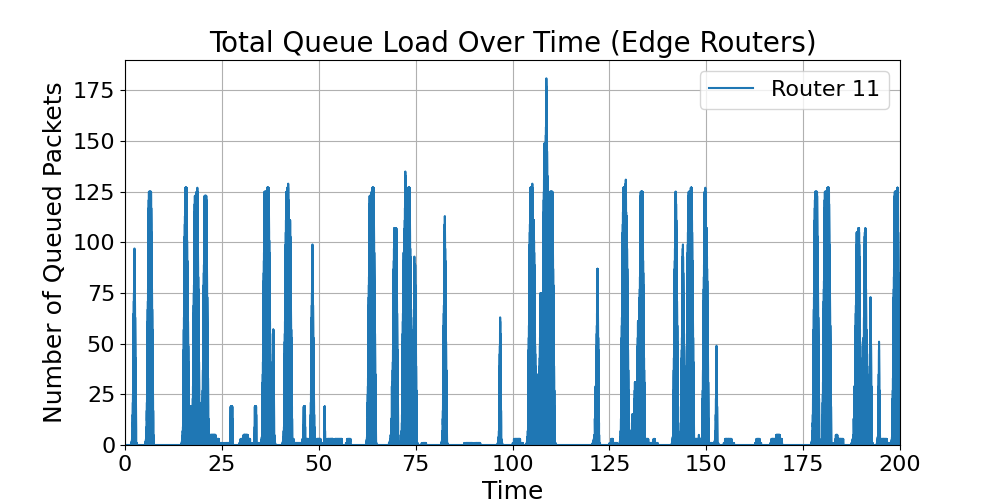

The data file committed next to this chart (first rows):
time, Router_11_total_load
0.0, 0
0.1, 0
0.2, 0
0.3, 0
0.4, 0
0.5, 0
0.6, 0
0.7, 0
0.8, 0
0.9, 0
1, 0
1.1, 0
1.2, 0
1.3, 0
1.4, 0
1.5, 0
1.6, 0
1.616, 1
1.7, 1
1.71, 0
1.726, 1
1.726, 2
1.8, 0
1.81, 3
1.82, 1
1.83, 0
1.836, 1
1.836, 2
1.846, 3
1.846, 4
1.9, 0
1.93, 7
1.94, 5
1.95, 3
1.956, 2
1.956, 3
1.96, 5
1.966, 3
1.966, 4
1.971, 7
1.976, 4
1.976, 5
1.981, 9
1.987, 5
1.987, 6
1.991, 11
1.997, 6
1.997, 7
2, 0
2.001, 13
2.007, 7
2.007, 8
2.011, 15
2.017, 8
2.017, 9
2.021, 17
2.027, 9
2.027, 10
2.031, 19
2.037, 10
... 27,693 more rows
